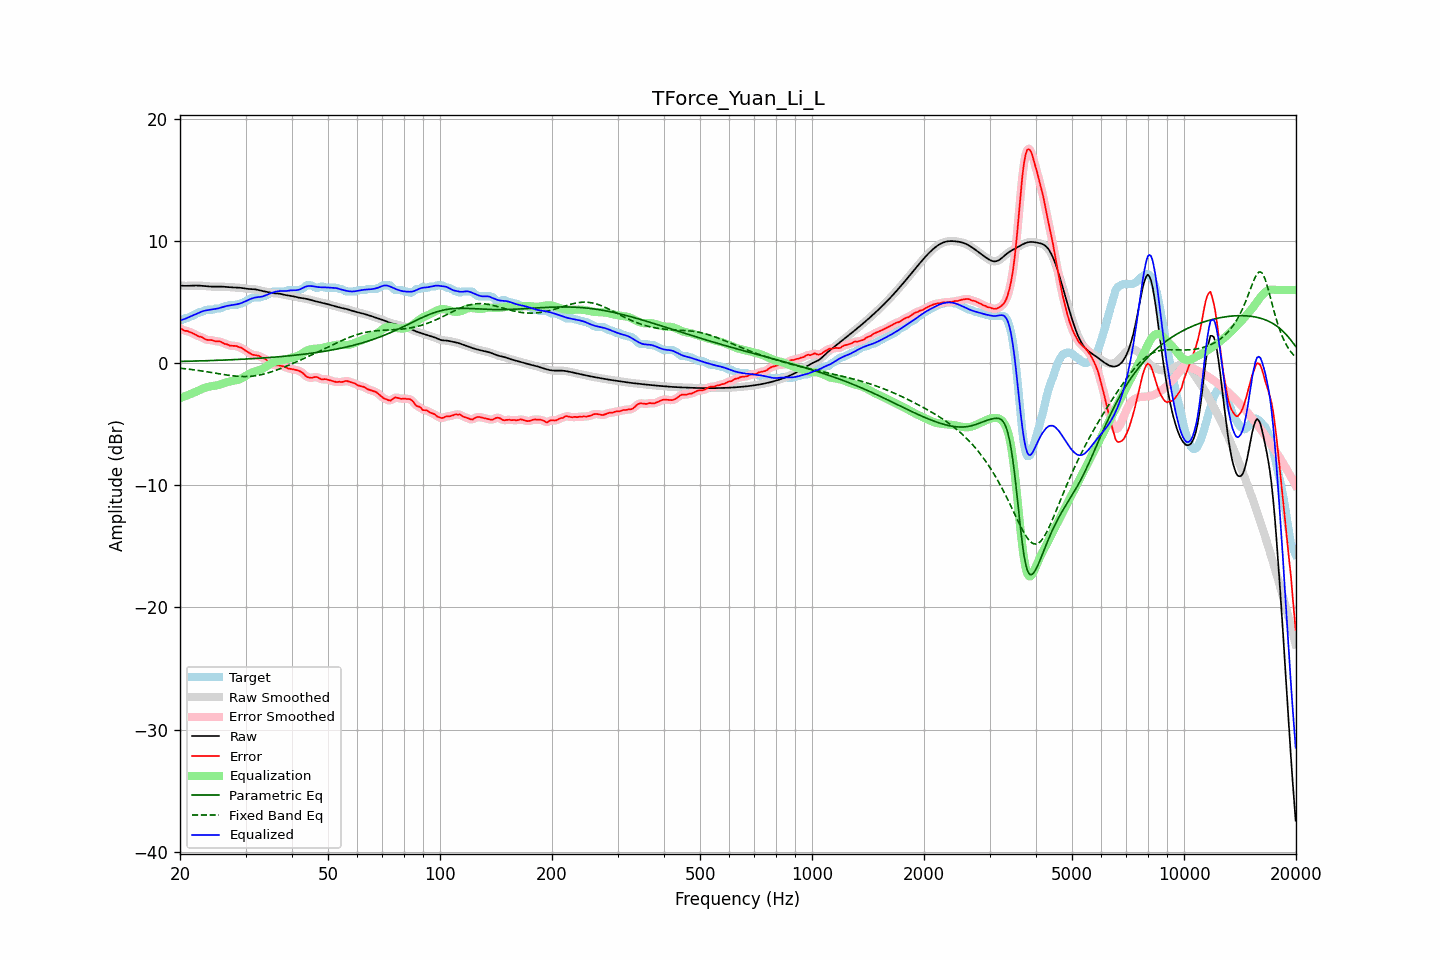

Values plotted in this chart, from the file beside it:
frequency, raw, error, smoothed, error_smoothed, equalization, parametric_eq, fixed_band_eq, equalized_raw, equalized_smoothed, target
20.00, 6.36, 2.88, 6.36, 2.88, -2.86, 0.15, -0.40, 3.51, 3.51, 3.49
20.20, 6.35, 2.82, 6.35, 2.80, -2.81, 0.15, -0.42, 3.55, 3.55, 3.54
20.40, 6.35, 2.73, 6.35, 2.74, -2.76, 0.16, -0.43, 3.59, 3.59, 3.62
20.61, 6.34, 2.66, 6.34, 2.68, -2.71, 0.16, -0.44, 3.64, 3.64, 3.69
20.81, 6.34, 2.66, 6.34, 2.64, -2.65, 0.16, -0.46, 3.69, 3.69, 3.69
21.02, 6.35, 2.62, 6.35, 2.61, -2.60, 0.17, -0.48, 3.74, 3.74, 3.73
21.23, 6.35, 2.56, 6.35, 2.57, -2.55, 0.17, -0.49, 3.80, 3.80, 3.79
21.44, 6.36, 2.51, 6.36, 2.51, -2.49, 0.17, -0.51, 3.86, 3.86, 3.85
21.66, 6.36, 2.46, 6.36, 2.45, -2.44, 0.18, -0.52, 3.92, 3.92, 3.90
21.87, 6.37, 2.39, 6.37, 2.39, -2.39, 0.18, -0.54, 3.98, 3.98, 3.98
22.09, 6.37, 2.32, 6.37, 2.31, -2.33, 0.18, -0.56, 4.04, 4.04, 4.05
22.31, 6.37, 2.24, 6.37, 2.25, -2.26, 0.19, -0.58, 4.10, 4.10, 4.12
22.54, 6.36, 2.18, 6.36, 2.20, -2.20, 0.19, -0.60, 4.16, 4.16, 4.19
22.76, 6.35, 2.17, 6.35, 2.15, -2.14, 0.20, -0.62, 4.22, 4.22, 4.19
22.99, 6.34, 2.11, 6.34, 2.10, -2.08, 0.20, -0.64, 4.26, 4.26, 4.23
23.22, 6.33, 2.04, 6.33, 2.03, -2.03, 0.20, -0.66, 4.30, 4.30, 4.29
23.45, 6.32, 1.95, 6.32, 1.97, -1.99, 0.21, -0.68, 4.33, 4.33, 4.37
23.69, 6.30, 1.92, 6.30, 1.92, -1.95, 0.21, -0.70, 4.35, 4.35, 4.39
23.92, 6.29, 1.91, 6.29, 1.90, -1.92, 0.22, -0.72, 4.38, 4.38, 4.39
24.16, 6.28, 1.90, 6.28, 1.90, -1.89, 0.22, -0.74, 4.40, 4.40, 4.39
24.40, 6.28, 1.89, 6.28, 1.88, -1.87, 0.23, -0.77, 4.41, 4.41, 4.39
24.65, 6.28, 1.85, 6.28, 1.85, -1.85, 0.23, -0.79, 4.43, 4.43, 4.42
24.89, 6.28, 1.79, 6.28, 1.82, -1.83, 0.24, -0.81, 4.45, 4.45, 4.48
25.14, 6.28, 1.79, 6.28, 1.80, -1.80, 0.24, -0.83, 4.47, 4.47, 4.49
25.39, 6.28, 1.80, 6.28, 1.79, -1.77, 0.25, -0.85, 4.51, 4.51, 4.49
25.65, 6.28, 1.78, 6.28, 1.77, -1.74, 0.25, -0.88, 4.54, 4.54, 4.50
25.91, 6.28, 1.71, 6.28, 1.71, -1.69, 0.26, -0.90, 4.58, 4.58, 4.56
26.16, 6.27, 1.64, 6.27, 1.65, -1.65, 0.26, -0.92, 4.62, 4.62, 4.63
26.43, 6.26, 1.58, 6.26, 1.60, -1.60, 0.27, -0.94, 4.66, 4.66, 4.69
26.69, 6.25, 1.57, 6.25, 1.55, -1.56, 0.27, -0.96, 4.69, 4.69, 4.69
26.96, 6.24, 1.52, 6.24, 1.50, -1.52, 0.28, -0.98, 4.72, 4.72, 4.72
27.23, 6.23, 1.44, 6.23, 1.47, -1.49, 0.28, -1.00, 4.74, 4.74, 4.79
27.50, 6.22, 1.43, 6.22, 1.43, -1.46, 0.29, -1.01, 4.76, 4.76, 4.79
27.77, 6.21, 1.43, 6.21, 1.43, -1.43, 0.30, -1.03, 4.78, 4.78, 4.79
28.05, 6.21, 1.42, 6.21, 1.42, -1.41, 0.30, -1.04, 4.80, 4.80, 4.79
28.33, 6.20, 1.42, 6.20, 1.40, -1.38, 0.31, -1.05, 4.82, 4.82, 4.79
28.62, 6.20, 1.36, 6.20, 1.37, -1.35, 0.31, -1.07, 4.85, 4.85, 4.84
28.90, 6.19, 1.30, 6.19, 1.32, -1.31, 0.32, -1.07, 4.88, 4.88, 4.89
29.19, 6.17, 1.29, 6.17, 1.27, -1.25, 0.33, -1.08, 4.92, 4.92, 4.89
29.48, 6.16, 1.20, 6.16, 1.20, -1.18, 0.33, -1.08, 4.98, 4.98, 4.96
29.78, 6.14, 1.11, 6.14, 1.11, -1.10, 0.34, -1.09, 5.03, 5.03, 5.03
30.08, 6.11, 1.01, 6.12, 1.02, -1.02, 0.35, -1.08, 5.09, 5.10, 5.10
30.38, 6.10, 0.94, 6.10, 0.93, -0.94, 0.36, -1.08, 5.15, 5.16, 5.16
30.68, 6.08, 0.85, 6.09, 0.85, -0.87, 0.36, -1.07, 5.22, 5.22, 5.23
30.99, 6.08, 0.78, 6.08, 0.78, -0.80, 0.37, -1.07, 5.27, 5.27, 5.30
31.30, 6.07, 0.71, 6.07, 0.72, -0.75, 0.38, -1.05, 5.32, 5.32, 5.36
31.61, 6.06, 0.68, 6.06, 0.68, -0.70, 0.39, -1.04, 5.36, 5.36, 5.39
31.93, 6.05, 0.66, 6.05, 0.66, -0.66, 0.39, -1.02, 5.39, 5.39, 5.39
32.24, 6.02, 0.64, 6.02, 0.64, -0.62, 0.40, -1.00, 5.41, 5.41, 5.39
32.57, 6.00, 0.61, 6.00, 0.60, -0.58, 0.41, -0.97, 5.42, 5.42, 5.39
32.89, 5.96, 0.55, 5.96, 0.54, -0.53, 0.42, -0.95, 5.43, 5.43, 5.41
33.22, 5.93, 0.44, 5.93, 0.48, -0.47, 0.43, -0.92, 5.46, 5.46, 5.49
33.55, 5.90, 0.41, 5.90, 0.41, -0.40, 0.44, -0.89, 5.50, 5.50, 5.49
33.89, 5.87, 0.35, 5.87, 0.33, -0.32, 0.45, -0.85, 5.55, 5.55, 5.52
34.23, 5.84, 0.25, 5.84, 0.26, -0.23, 0.46, -0.82, 5.61, 5.61, 5.59
34.57, 5.81, 0.15, 5.81, 0.16, -0.14, 0.47, -0.78, 5.67, 5.67, 5.66
34.92, 5.78, 0.05, 5.78, 0.05, -0.06, 0.48, -0.74, 5.72, 5.72, 5.73
35.27, 5.76, -0.04, 5.76, -0.04, 0.01, 0.49, -0.69, 5.77, 5.77, 5.80
35.62, 5.74, -0.13, 5.74, -0.11, 0.07, 0.50, -0.65, 5.81, 5.81, 5.87
35.97, 5.73, -0.16, 5.73, -0.15, 0.12, 0.51, -0.60, 5.85, 5.85, 5.89
... 635 more rows
